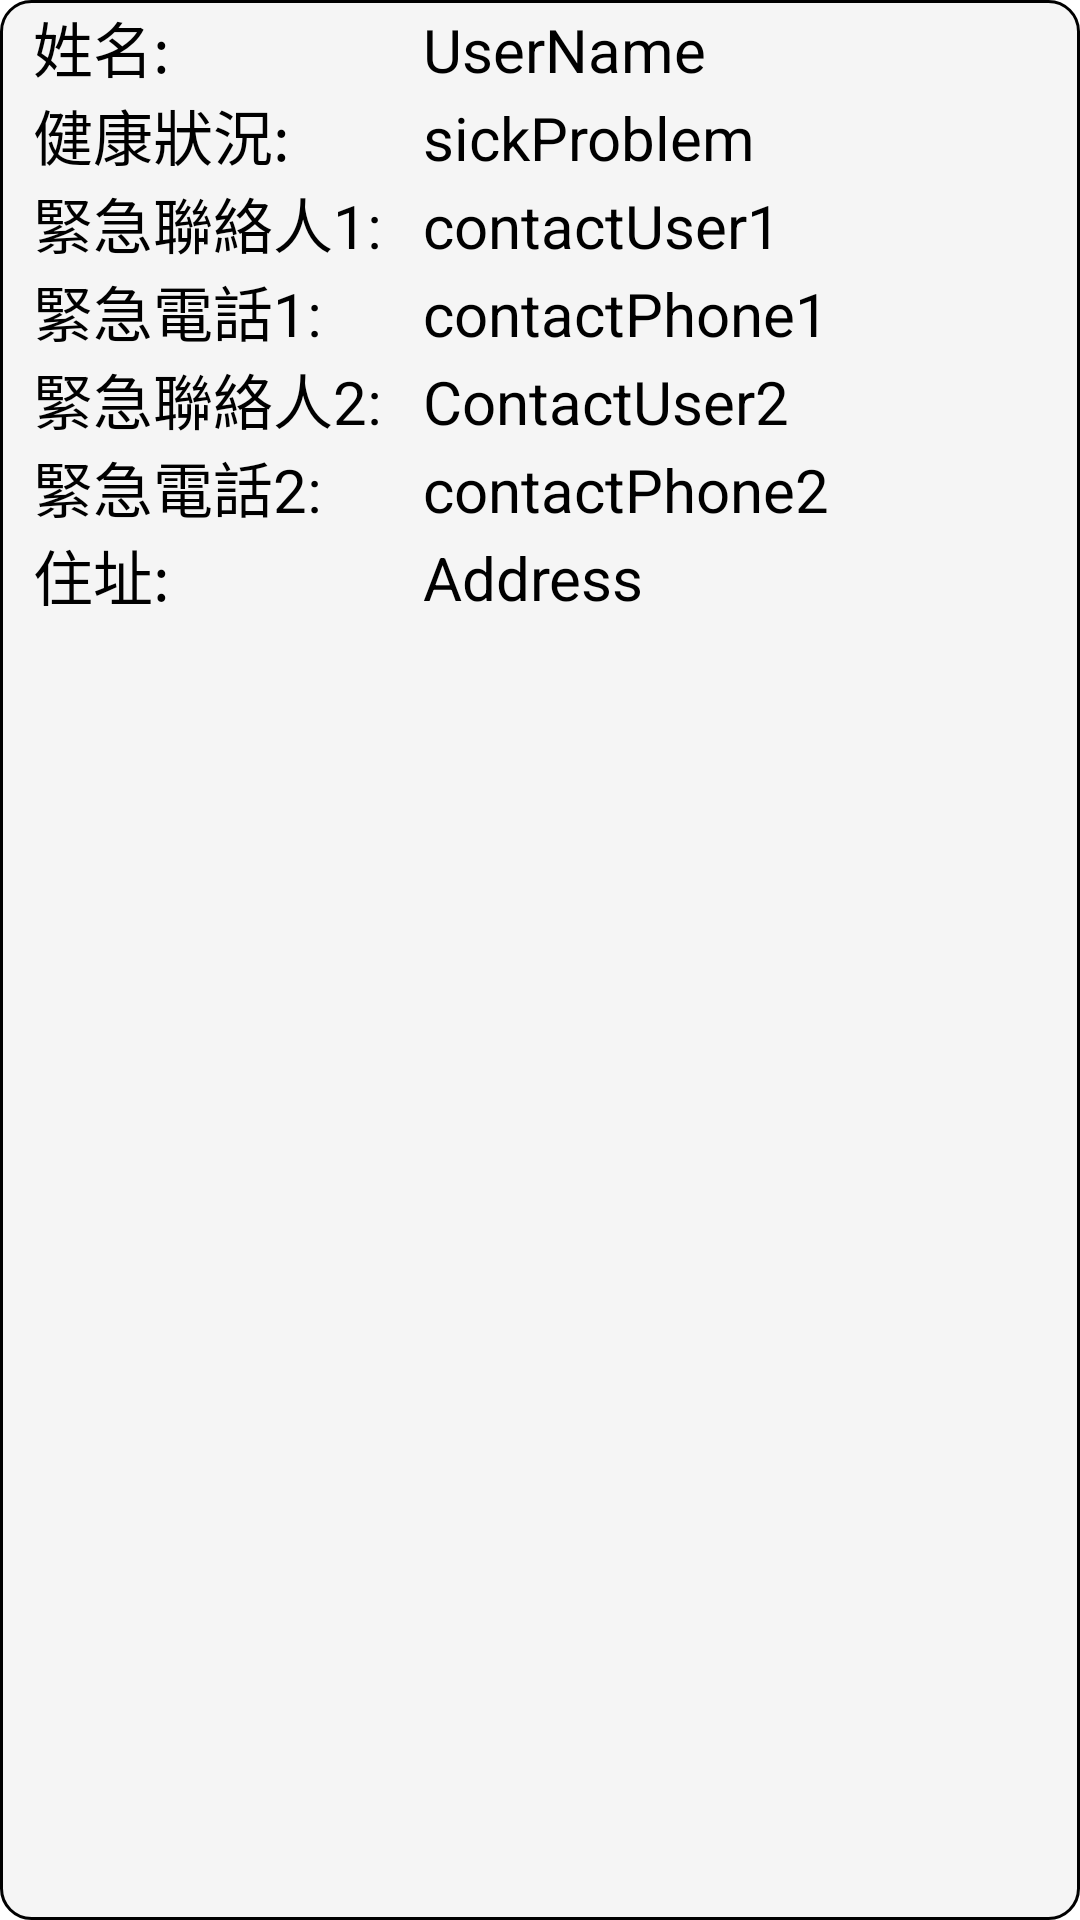

Layout XML and referenced resources for this Android screen:
<!-- AndroidManifest.xml: application theme Theme.Smart_medical_app -->
<!-- res/layout/custom_view_emergency_info.xml -->
<?xml version="1.0" encoding="utf-8"?>
<LinearLayout xmlns:android="http://schemas.android.com/apk/res/android"
    android:layout_width="350dp"
    android:layout_height="250dp"
    android:orientation="vertical"
    android:background="@drawable/shape_custom_view">

    <LinearLayout
        android:layout_width="match_parent"
        android:layout_height="wrap_content"
        android:paddingLeft="10dp">

        <TextView
            android:layout_width="130dp"
            android:layout_height="wrap_content"
            android:text="姓名:"
            android:textSize="20sp"
            android:textColor="@color/black"/>

        <TextView
            android:id="@+id/customView_tv_PersonName"
            android:layout_width="200dp"
            android:layout_height="wrap_content"
            android:text="UserName"
            android:textSize="20sp"
            android:textColor="@color/black"/>
    </LinearLayout>
    <LinearLayout
        android:layout_width="match_parent"
        android:layout_height="wrap_content"
        android:paddingLeft="10dp">
        <TextView
            android:layout_width="130dp"
            android:layout_height="wrap_content"
            android:text="健康狀況:"
            android:textSize="20sp"
            android:textColor="@color/black"/>

        <TextView
            android:id="@+id/customView_tv_health"
            android:layout_width="200dp"
            android:layout_height="wrap_content"
            android:text="sickProblem"
            android:textSize="20sp"
            android:textColor="@color/black"/>
    </LinearLayout>
    <LinearLayout
        android:layout_width="match_parent"
        android:layout_height="wrap_content"
        android:paddingLeft="10dp">

        <TextView
            android:layout_width="130dp"
            android:layout_height="wrap_content"
            android:text="緊急聯絡人1:"
            android:textColor="@color/black"
            android:textSize="20sp" />

        <TextView
            android:id="@+id/customView_tv_ContactPerson1"
            android:layout_width="200dp"
            android:layout_height="wrap_content"
            android:text="contactUser1"
            android:textColor="@color/black"
            android:textSize="20sp"/>
    </LinearLayout>
    <LinearLayout
        android:layout_width="match_parent"
        android:layout_height="wrap_content"
        android:paddingLeft="10dp">
        <TextView
            android:layout_width="130dp"
            android:layout_height="wrap_content"
            android:text="緊急電話1:"
            android:textSize="20sp"
            android:textColor="@color/black"/>

        <TextView
            android:id="@+id/customView_tv_ContactPhoneNumber1"
            android:layout_width="200dp"
            android:layout_height="wrap_content"
            android:text="contactPhone1"
            android:textSize="20sp"
            android:textColor="@color/black"/>
    </LinearLayout>
    <LinearLayout
        android:layout_width="match_parent"
        android:layout_height="wrap_content"
        android:paddingLeft="10dp">

        <TextView
            android:layout_width="130dp"
            android:layout_height="wrap_content"
            android:text="緊急聯絡人2:"
            android:textSize="20sp"
            android:textColor="@color/black"/>

        <TextView
            android:id="@+id/customView_tv_ContactPerson2"
            android:layout_width="200dp"
            android:layout_height="wrap_content"
            android:text="ContactUser2"
            android:textSize="20sp"
            android:textColor="@color/black"/>
    </LinearLayout>
    <LinearLayout
        android:layout_width="match_parent"
        android:layout_height="wrap_content"
        android:paddingLeft="10dp">
        <TextView
            android:layout_width="130dp"
            android:layout_height="wrap_content"
            android:text="緊急電話2:"
            android:textSize="20sp"
            android:textColor="@color/black"/>

        <TextView
            android:id="@+id/customView_tv_ContactPhoneNumber2"
            android:layout_width="200dp"
            android:layout_height="wrap_content"
            android:text="contactPhone2"
            android:textSize="20sp"
            android:textColor="@color/black"/>
    </LinearLayout>
    <LinearLayout
        android:layout_width="match_parent"
        android:layout_height="wrap_content"
        android:paddingLeft="10dp">
        <TextView
            android:layout_width="130dp"
            android:layout_height="wrap_content"
            android:text="住址:"
            android:textSize="20sp"
            android:textColor="@color/black"/>

        <TextView
            android:id="@+id/customView_tv_address"
            android:layout_width="200dp"
            android:layout_height="wrap_content"
            android:text="Address"
            android:textColor="@color/black"
            android:textSize="20sp"
            />
    </LinearLayout>
</LinearLayout>
<!-- resources referenced by this layout -->
<resources>
  <color name="black">#FF000000</color>
  <!-- drawable shape_custom_view (drawable) -->
  <?xml version="1.0" encoding="utf-8"?>
  <shape xmlns:android="http://schemas.android.com/apk/res/android" >
  
      <solid android:color="#F5F5F5" />
  
      <stroke
          android:width="1dp"
          android:color="#000000" />
  
      <padding
          android:bottom="1dp"
          android:left="1dp"
          android:right="1dp"
          android:top="1dp" />
  
      <corners android:radius="10dp" />
  
  </shape>
</resources>
